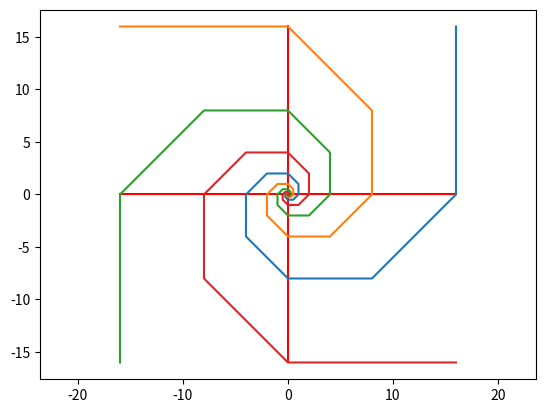

Recreate this plot in Python.
import numpy as np
import matplotlib.pyplot as plt


def x_position(n, thelta=0):
    return np.sqrt(2)**n*np.cos(n*np.pi/4+thelta)


def y_position(n, thelta=0):
    return np.sqrt(2)**n*np.sin(n*np.pi/4+thelta)


x_axis_1 = [x_position(8), x_position(8, thelta=np.pi)]
y_axis_1 = [y_position(8), y_position(8, thelta=np.pi)]
plt.plot(x_axis_1, y_axis_1, 'r')

x_axis_2 = [x_position(8, thelta=np.pi/2), x_position(8, thelta=3*np.pi/2)]
y_axis_2 = [y_position(8, thelta=np.pi/2), y_position(8, thelta=3*np.pi/2)]
plt.plot(x_axis_2, y_axis_2, 'r')

x_axis_3 = []


x1 = [x_position(i, thelta=0) for i in range(-10, 10)]
y1 = [y_position(i, thelta=0) for i in range(-10, 10)]
plt.plot(x1, y1)

x2 = [x_position(i, thelta=np.pi/2) for i in range(-10, 10)]
y2 = [y_position(i, thelta=np.pi/2) for i in range(-10, 10)]
plt.plot(x2, y2)

x3 = [x_position(i, thelta=np.pi) for i in range(-10, 10)]
y3 = [y_position(i, thelta=np.pi) for i in range(-10, 10)]
plt.plot(x3, y3)

x4 = [x_position(i, thelta=3*np.pi/2) for i in range(-10, 10)]
y4 = [y_position(i, thelta=3*np.pi/2) for i in range(-10, 10)]
plt.plot(x4, y4)

plt.axis('equal')
plt.show()
